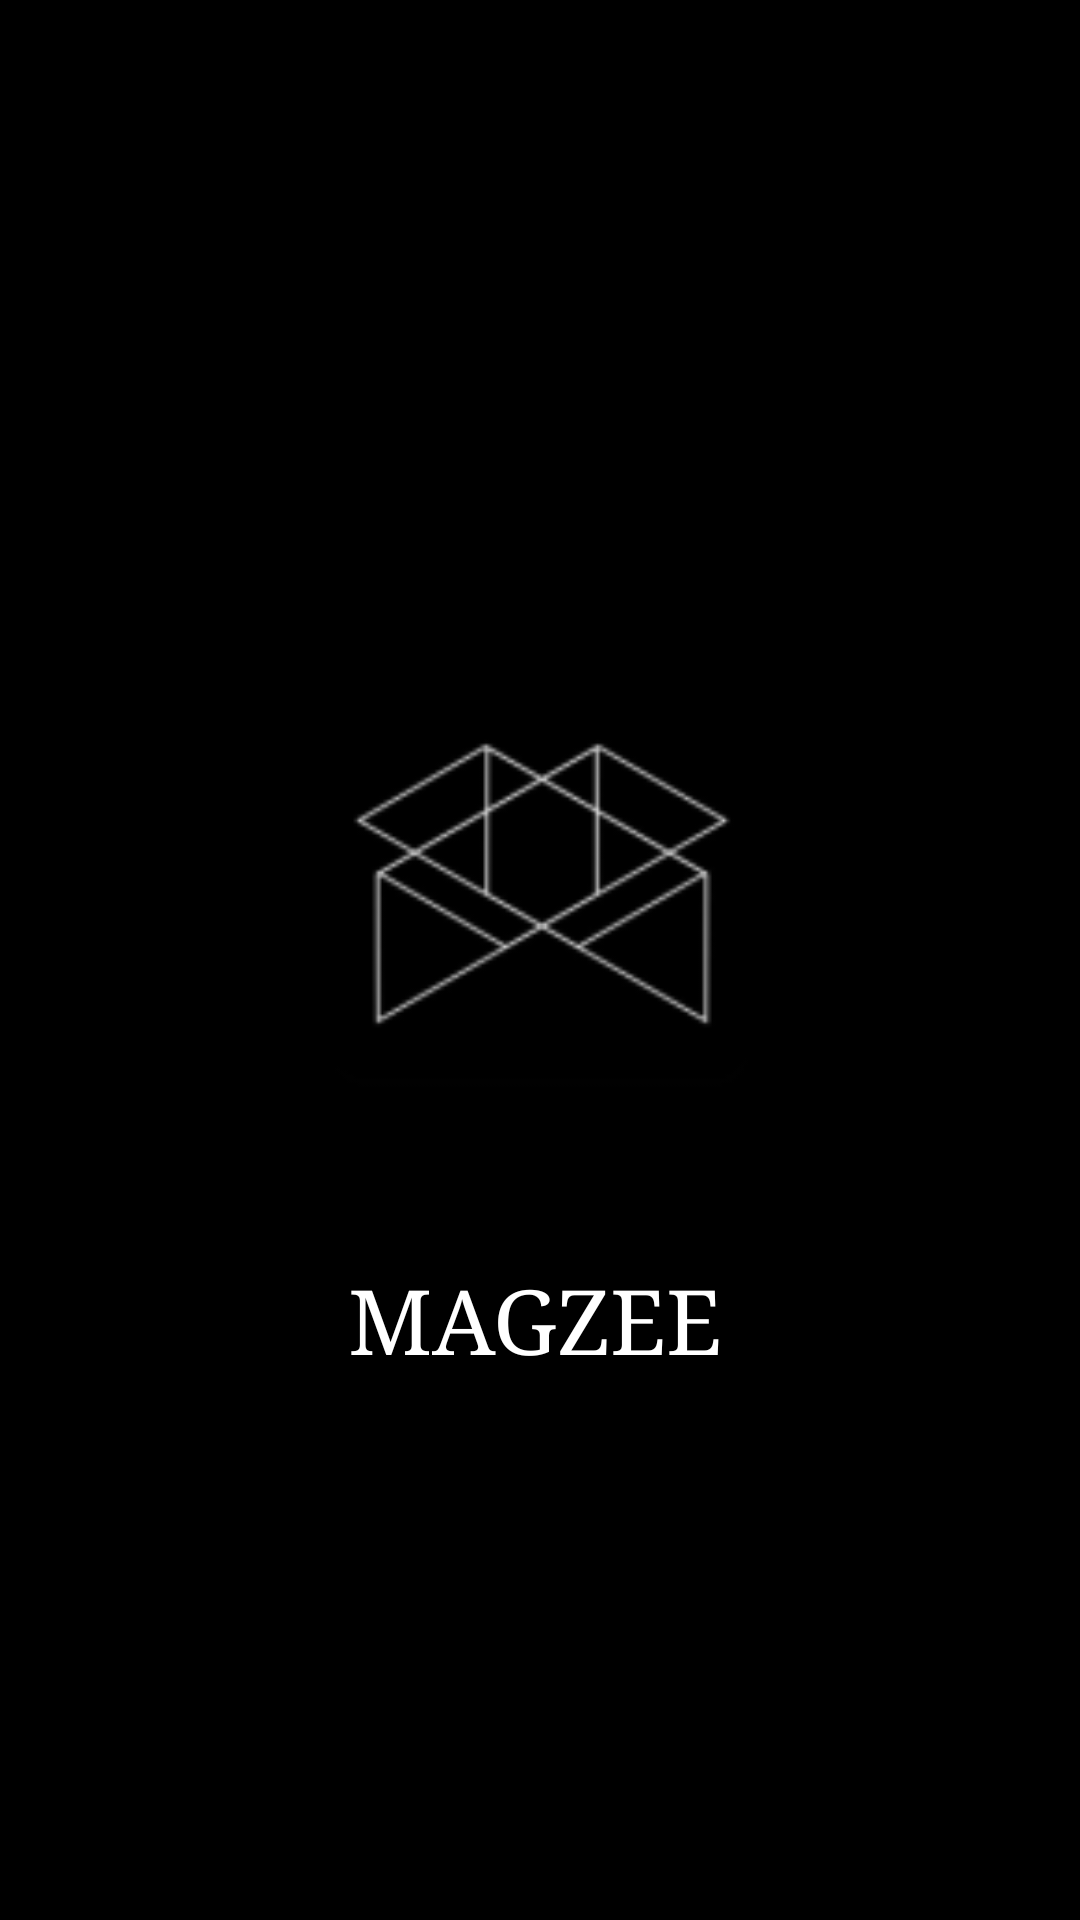

Android layout source for this screen:
<!-- AndroidManifest.xml: application theme Theme.Magzee -->
<!-- res/layout/activity_splash.xml -->
<?xml version="1.0" encoding="utf-8"?>
<RelativeLayout xmlns:android="http://schemas.android.com/apk/res/android"
    xmlns:app="http://schemas.android.com/apk/res-auto"
    xmlns:tools="http://schemas.android.com/tools"
    android:layout_width="match_parent"
    android:layout_height="match_parent"
    android:background="#000000"
    tools:context=".SplashActivity">

    <ImageView
        android:id="@+id/Logo"
        android:src="@mipmap/my_logo"
        android:layout_width="178dp"
        android:layout_height="178dp"
        android:layout_centerHorizontal="true"
        android:layout_marginTop="200dp"/>
    <TextView
        android:layout_width="128dp"
        android:layout_height="46dp"
        android:text="MAGZEE"
        android:textAllCaps="true"
        android:fontFamily="serif"
        android:textSize="30dp"
        android:textColor="#ffffff"
        android:layout_centerHorizontal="true"
        android:layout_marginTop="420dp"/>

</RelativeLayout>
<!-- resources referenced by this layout -->
<resources>
  <!-- mipmap my_logo: png bitmap (mipmap-hdpi, 2171 bytes) -->
  <style name="Theme.Magzee" parent="Theme.MaterialComponents.DayNight.DarkActionBar">
          
          <item name="colorPrimary">@color/purple_500</item>
          <item name="colorPrimaryVariant">@color/purple_700</item>
          <item name="colorOnPrimary">@color/white</item>
          
          <item name="colorSecondary">@color/teal_200</item>
          <item name="colorSecondaryVariant">@color/teal_700</item>
          <item name="colorOnSecondary">@color/black</item>
          
          <item name="android:statusBarColor" tools:targetApi="l">?attr/colorPrimaryVariant</item>
          
      </style>
  <!-- not gathered from this repository: default colours our renderer supplied (Android Studio template values) -->
  <color name="purple_500">#FF6200EE</color>
  <color name="purple_700">#FF3700B3</color>
  <color name="teal_200">#FF03DAC5</color>
  <color name="teal_700">#FF018786</color>
  <color name="black">#FF000000</color>
  <color name="white">#FFFFFFFF</color>
</resources>
